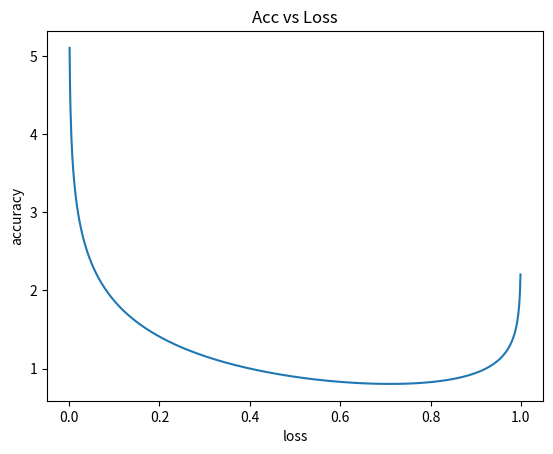

Python code for this plot:
#!/usr/bin/env python
# -*- coding: utf-8 -*-

""" 
To evaluate the test accuracy.
Author:qinxiaoran

"""
from __future__ import division, print_function, absolute_import

import numpy as np
import matplotlib.pyplot as plt

x=np.arange(0,1,0.001)
N = 512
acc = 0.71
loss = -1*N*acc*np.log(x)-1*N*(1-acc)*np.log((1-x)/2)
loss = loss/N
print("The min of loss is " , np.min(loss))
print("The prob to reach min is ",0.001*np.argmin(loss))
plt.xlabel('loss')
plt.ylabel('accuracy')
plt.title('Acc vs Loss')
plt.plot(x,loss)
#plt.show()
#acc = np.arange(0,1,0.001)

loss2 = -1*N*acc*np.log(0.71)-1*N*(1-acc)*np.log((1-0.71)/2)
loss2 = loss2/N
#plt.plot(acc,loss2)
print(loss2)
